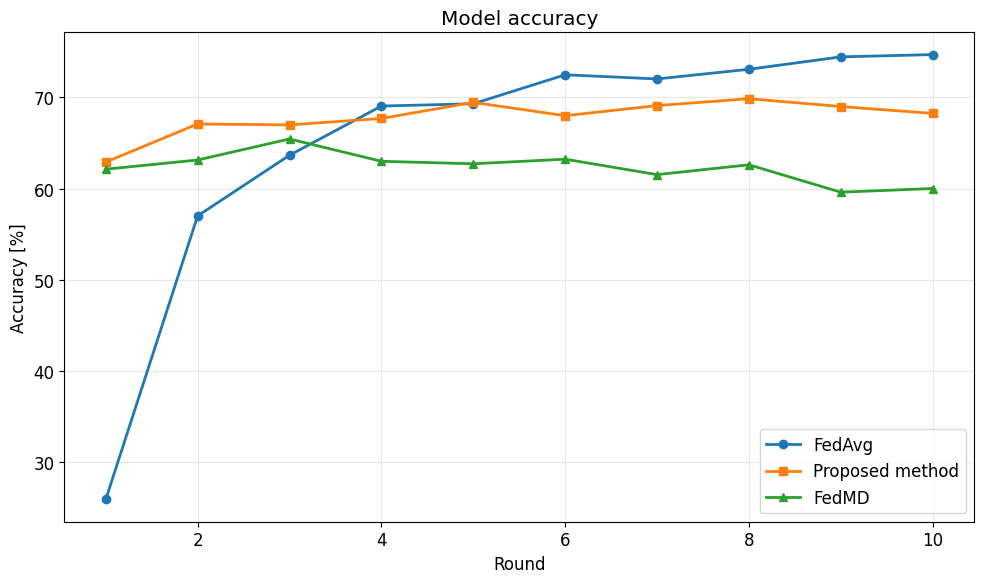

Python code for this plot:
import matplotlib.pyplot as plt

plt.rcParams["font.family"] = "DejaVu Sans"
plt.rcParams["figure.figsize"] = (10, 6)
plt.rcParams["font.size"] = 12

x_data = [1, 2, 3, 4, 5, 6, 7, 8, 9, 10]

y_data1 = [
  25.90725806451613,
  57.006048387096776,
  63.659274193548384,
  69.05241935483872,
  69.30443548387096,
  72.47983870967742,
  72.02620967741935,
  73.08467741935483,
  74.44556451612904,
  74.69758064516128,
]
y_data2 = [
  62.903225806451616,
  67.0866935483871,
  66.98588709677419,
  67.69153225806451,
  69.45564516129032,
  67.99395161290323,
  69.10282258064517,
  69.85887096774194,
  69.00201612903226,
  68.24596774193549,
]
y_data3 = [
  62.127016129032256,
  63.13508064516129,
  65.44354838709677,
  62.993951612903224,
  62.721774193548384,
  63.2258064516129,
  61.53225806451612,
  62.61088709677419,
  59.60685483870969,
  60.01008064516129,
]

x_label = "Round"
y_label = "Accuracy [%]"
title = "Model accuracy"
legend_labels = ["FedAvg", "Proposed method", "FedMD"]  # 凡例ラベル


def plot_line_graph():
  plt.figure(figsize=(10, 6))

  if y_data1:
    plt.plot(x_data, y_data1, marker="o", label=legend_labels[0], linewidth=2)
  if y_data2:
    plt.plot(x_data, y_data2, marker="s", label=legend_labels[1], linewidth=2)
  if y_data3:
    plt.plot(x_data, y_data3, marker="^", label=legend_labels[2], linewidth=2)

  plt.xlabel(x_label)
  plt.ylabel(y_label)
  plt.title(title)

  plt.legend()
  plt.grid(True, alpha=0.3)

  plt.tight_layout()
  plt.savefig("line_graph.png", dpi=300, bbox_inches="tight")
  plt.show()


if __name__ == "__main__":
  plot_line_graph()

  print("グラフが作成されました: line_graph.png")
